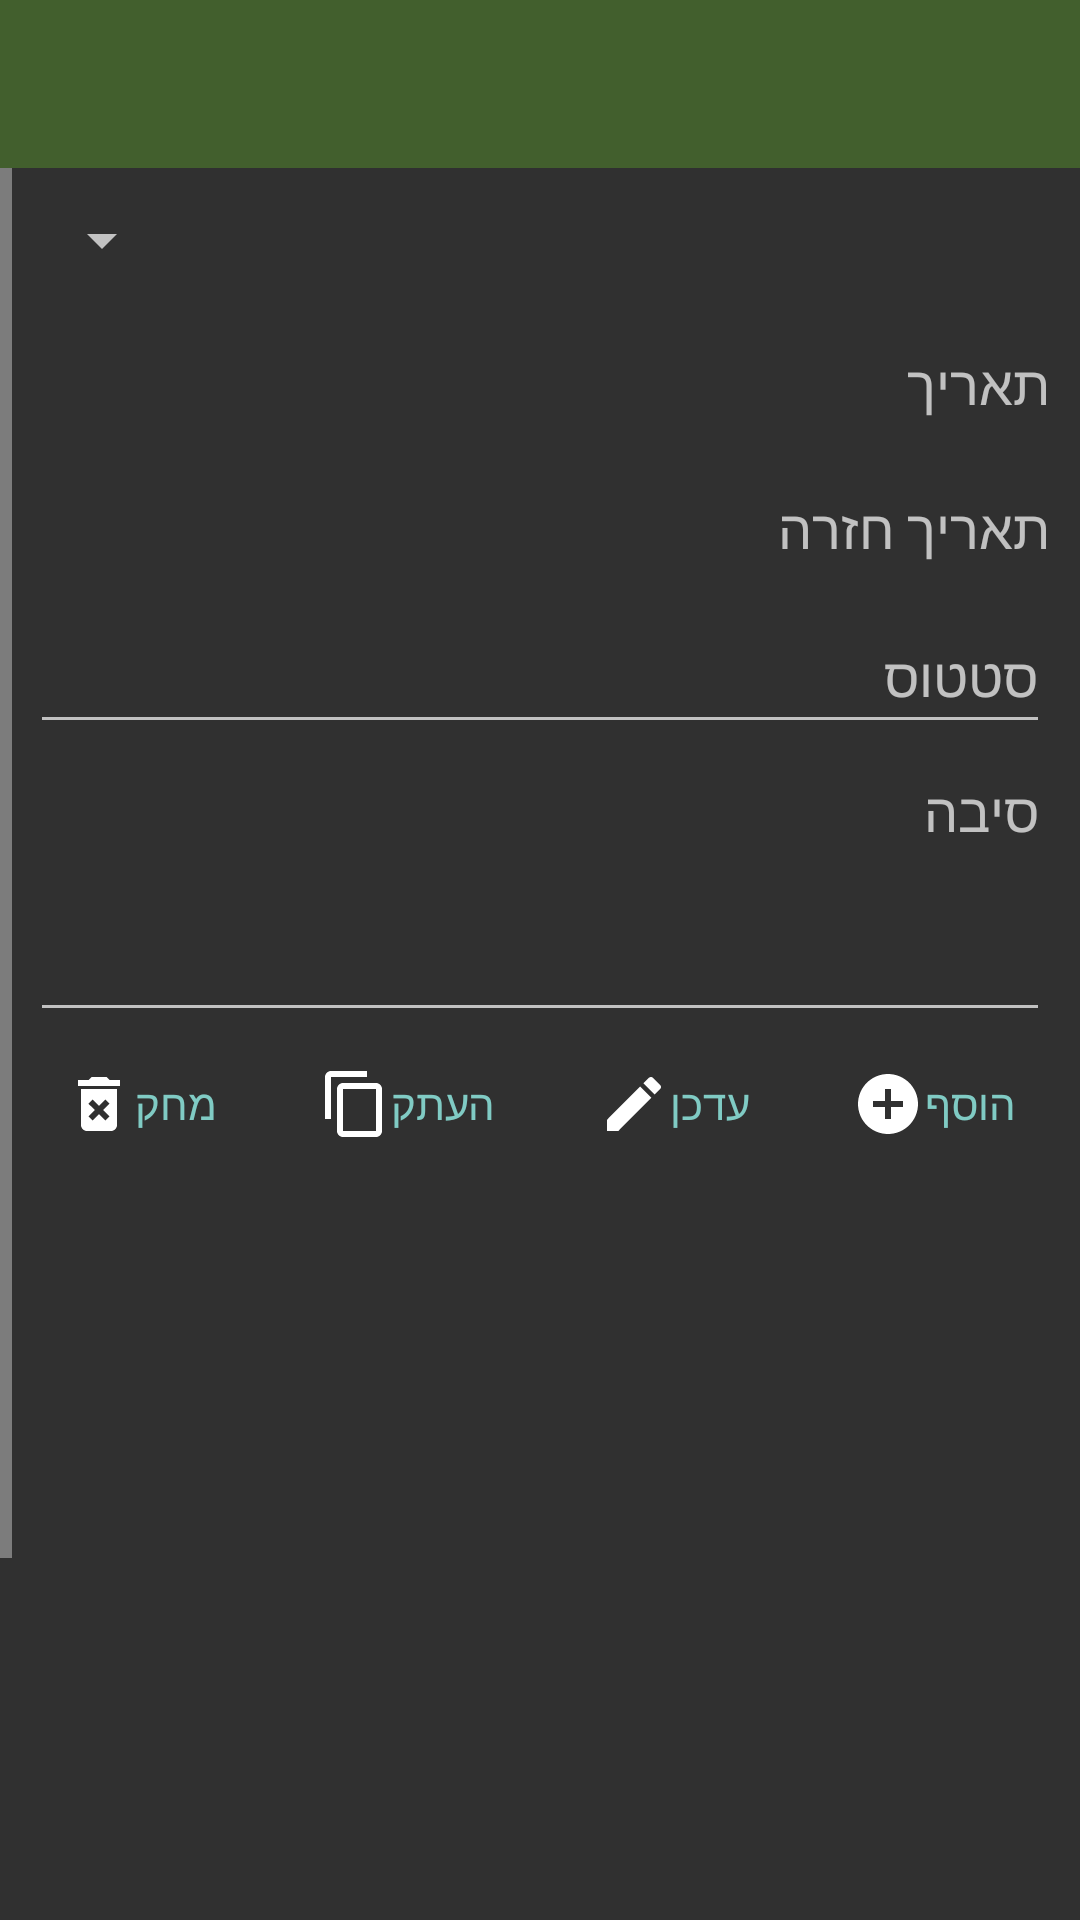

This screen was rendered from an Android layout file. Write that file and the resources it references.
<!-- AndroidManifest.xml: application theme Theme.AppCompat.NoActionBar -->
<!-- res/layout/activity_leave_request_add_update.xml -->
<?xml version="1.0" encoding="utf-8"?>
<LinearLayout
    xmlns:android="http://schemas.android.com/apk/res/android"
    xmlns:app="http://schemas.android.com/apk/res-auto"
    xmlns:tools="http://schemas.android.com/tools"
    android:id="@+id/main"
    android:layout_width="match_parent"
    android:layout_height="match_parent"
    android:gravity="center_horizontal"
    android:layoutDirection="rtl"
    android:orientation="vertical"
    tools:context=".view.LeaveRequestAddUpdateActivity">

    <androidx.appcompat.widget.Toolbar
        android:id="@+id/toolbar"
        android:layout_width="match_parent"
        android:layout_height="wrap_content"
        android:background="@color/olive"
        android:minHeight="?attr/actionBarSize"
        android:theme="?attr/actionBarTheme" />

    <ScrollView
        android:layout_width="match_parent"
        android:layout_height="match_parent">

        <LinearLayout
            android:layout_width="match_parent"
            android:layout_height="wrap_content"
            android:orientation="vertical">

            <Spinner
                android:id="@+id/spn_soldiers"
                android:layout_width="match_parent"
                android:layout_height="wrap_content"
                android:layout_marginStart="@dimen/default_padding"
                android:layout_marginEnd="@dimen/default_padding"
                android:minHeight="48dp"
                android:prompt="@string/leave_request_soldier"
                android:spinnerMode="dialog" />

            <TextView
                android:id="@+id/txt_date"
                android:layout_width="match_parent"
                android:layout_height="wrap_content"
                android:layout_marginStart="@dimen/default_padding"
                android:layout_marginEnd="@dimen/default_padding"
                android:gravity="start|center_vertical"
                android:minHeight="48dp"
                android:onClick="txtDateClick"
                android:text="@string/leave_request_date"
                android:textAlignment="textStart"
                android:textAppearance="@style/TextAppearance.AppCompat.Medium" />

            <TextView
                android:id="@+id/txt_return_date"
                android:layout_width="match_parent"
                android:layout_height="wrap_content"
                android:layout_marginStart="@dimen/default_padding"
                android:layout_marginEnd="@dimen/default_padding"
                android:gravity="start|center_vertical"
                android:minHeight="48dp"
                android:onClick="txtDateClick"
                android:text="@string/leave_request_return_date"
                android:textAlignment="textStart"
                android:textAppearance="@style/TextAppearance.AppCompat.Medium" />

            <EditText
                android:id="@+id/txt_status"
                android:layout_width="match_parent"
                android:layout_height="wrap_content"
                android:layout_marginStart="@dimen/default_padding"
                android:layout_marginEnd="@dimen/default_padding"
                android:hint="@string/leave_request_status"
                android:importantForAutofill="no"
                android:inputType="text"
                android:minHeight="48dp" />

            <EditText
                android:id="@+id/txt_reason"
                android:layout_width="match_parent"
                android:layout_height="wrap_content"
                android:layout_marginStart="@dimen/default_padding"
                android:layout_marginEnd="@dimen/default_padding"
                android:gravity="start|top"
                android:hint="@string/leave_request_reason"
                android:importantForAutofill="no"
                android:inputType="textMultiLine"
                android:minHeight="96dp" />

            <LinearLayout
                style="?android:attr/buttonBarStyle"
                android:layout_width="match_parent"
                android:layout_height="wrap_content"
                android:gravity="center_horizontal"
                android:orientation="horizontal">

                <Button
                    android:id="@+id/btn_add"
                    style="?android:attr/buttonBarButtonStyle"
                    android:layout_width="wrap_content"
                    android:layout_height="wrap_content"
                    android:layout_marginEnd="@dimen/default_padding"
                    android:drawableEnd="@drawable/baseline_add_circle_24"
                    android:onClick="btnAddUpdateClick"
                    android:text="@string/add" />

                <Button
                    android:id="@+id/btn_update"
                    style="?android:attr/buttonBarButtonStyle"
                    android:layout_width="wrap_content"
                    android:layout_height="wrap_content"
                    android:layout_marginEnd="@dimen/default_padding"
                    android:drawableEnd="@drawable/baseline_edit_24"
                    android:onClick="btnAddUpdateClick"
                    android:text="@string/update" />

                <Button
                    android:id="@+id/btn_copy"
                    style="?android:attr/buttonBarButtonStyle"
                    android:layout_width="wrap_content"
                    android:layout_height="wrap_content"
                    android:layout_marginEnd="@dimen/default_padding"
                    android:drawableEnd="@drawable/baseline_content_copy_24"
                    android:onClick="btnCopyClick"
                    android:text="@string/copy" />

                <Button
                    android:id="@+id/btn_delete"
                    style="?android:attr/buttonBarButtonStyle"
                    android:layout_width="wrap_content"
                    android:layout_height="wrap_content"
                    android:drawableEnd="@drawable/baseline_delete_forever_24"
                    android:onClick="btnDeleteClick"
                    android:text="@string/delete" />
            </LinearLayout>

            <Space
                android:layout_width="match_parent"
                android:layout_height="400dp" />
        </LinearLayout>
    </ScrollView>

</LinearLayout>
<!-- resources referenced by this layout -->
<resources>
  <color name="olive">#FF425F2D</color>
  <dimen name="default_padding">10dp</dimen>
  <!-- drawable baseline_add_circle_24 (drawable) -->
  <vector xmlns:android="http://schemas.android.com/apk/res/android" android:height="24dp" android:tint="@color/light" android:viewportHeight="24" android:viewportWidth="24" android:width="24dp">
        
      <path android:fillColor="@android:color/white" android:pathData="M12,2C6.48,2 2,6.48 2,12s4.48,10 10,10 10,-4.48 10,-10S17.52,2 12,2zM17,13h-4v4h-2v-4L7,13v-2h4L11,7h2v4h4v2z"/>
      
  </vector>
  <!-- drawable baseline_content_copy_24 (drawable) -->
  <vector xmlns:android="http://schemas.android.com/apk/res/android" android:height="24dp" android:tint="@color/light" android:viewportHeight="24" android:viewportWidth="24" android:width="24dp">
        
      <path android:fillColor="@android:color/white" android:pathData="M16,1L4,1c-1.1,0 -2,0.9 -2,2v14h2L4,3h12L16,1zM19,5L8,5c-1.1,0 -2,0.9 -2,2v14c0,1.1 0.9,2 2,2h11c1.1,0 2,-0.9 2,-2L21,7c0,-1.1 -0.9,-2 -2,-2zM19,21L8,21L8,7h11v14z"/>
      
  </vector>
  <!-- drawable baseline_delete_forever_24 (drawable) -->
  <vector xmlns:android="http://schemas.android.com/apk/res/android" android:height="24dp" android:tint="@color/light" android:viewportHeight="24" android:viewportWidth="24" android:width="24dp">
        
      <path android:fillColor="@android:color/white" android:pathData="M6,19c0,1.1 0.9,2 2,2h8c1.1,0 2,-0.9 2,-2L18,7L6,7v12zM8.46,11.88l1.41,-1.41L12,12.59l2.12,-2.12 1.41,1.41L13.41,14l2.12,2.12 -1.41,1.41L12,15.41l-2.12,2.12 -1.41,-1.41L10.59,14l-2.13,-2.12zM15.5,4l-1,-1h-5l-1,1L5,4v2h14L19,4z"/>
      
  </vector>
  <!-- drawable baseline_edit_24 (drawable) -->
  <vector xmlns:android="http://schemas.android.com/apk/res/android" android:height="24dp" android:tint="@color/light" android:viewportHeight="24" android:viewportWidth="24" android:width="24dp">
        
      <path android:fillColor="@android:color/white" android:pathData="M3,17.25V21h3.75L17.81,9.94l-3.75,-3.75L3,17.25zM20.71,7.04c0.39,-0.39 0.39,-1.02 0,-1.41l-2.34,-2.34c-0.39,-0.39 -1.02,-0.39 -1.41,0l-1.83,1.83 3.75,3.75 1.83,-1.83z"/>
      
  </vector>
  <string name="add">הוסף</string>
  <string name="copy">העתק</string>
  <string name="delete">מחק</string>
  <string name="leave_request_date">תאריך</string>
  <string name="leave_request_reason">סיבה</string>
  <string name="leave_request_return_date">תאריך חזרה</string>
  <string name="leave_request_soldier">חייל</string>
  <string name="leave_request_status">סטטוס</string>
  <string name="update">עדכן</string>
  <color name="light">#FFFFFFFF</color>
</resources>
